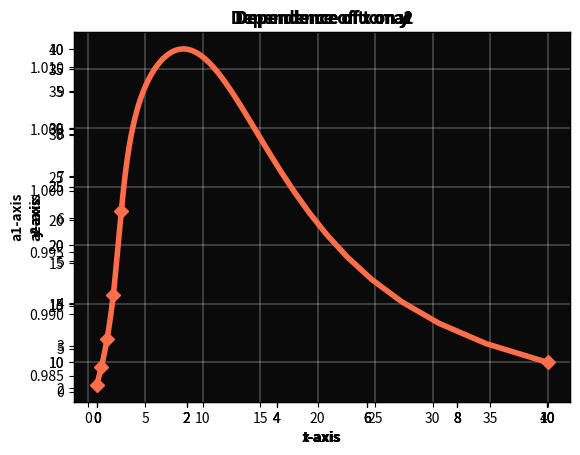

This chart was generated by the following Python code:
import numpy as np
import matplotlib.pyplot as plt
from scipy.optimize import fsolve
import warnings
warnings.filterwarnings("ignore")

class CauchySolving:
    def __init__(self, case):
        self.set_initial(case[:-1])
        self.shift_status(case[-1])
    
    def derivatives_vector(self, w):
        F = np.zeros(4)
        F[0] = w[0]*(2*w[2]-0.5*w[0]-w[2]**2*w[3]**(-2)*w[1])
        F[1] = w[1]*(2*w[3]-w[2]**(-2)*w[3]**(-2)*w[0]-0.5*w[1])
        F[2] = self.eps_const*(2-2*w[2]*w[3]**(-2)*w[1])
        F[3] = self.eps_const*(2-2*w[3]*w[2]**(-2)*w[1])
        return F
    
    def set_initial(self, initial):
        self.initial = np.array([initial])[0]
        self.reset()
    
    def reset(self):
        self.data = np.array([self.initial[:-1]])
        self.timeline = np.array([0.0])
        self.eps_const = self.initial[-1]

    def current_vector(self):
        return self.data[-1, :]
    
    def update_data(self, update_vector):
        self.data = np.append(self.data, [update_vector], axis=0)
    
    def shift_status(self, value=None):
        self.shift = value

    def dynamic_shift(self, bottom=None, top=None):
        w = self.current_vector()
        if bottom is None: bottom = 0.01
        if top is None: top = 2000 - self.timeline[-1]
        try:
            JacDerMat = np.zeros((4, 4))
            JacDerMat[0,0] = -w[2]**2*w[1]*w[3]**(-2)+2*w[2]-w[0]
            JacDerMat[0,1] = -w[2]**2*w[0]*w[3]**(-2)
            JacDerMat[0,2] = w[0]*(-2*w[2]*w[1]*w[3]**(-2)+2)
            JacDerMat[0,3] = 2*w[2]**2*w[0]*w[1]*w[3]**(-3)
            JacDerMat[1,0] = -w[1]*w[2]**(-2)*w[3]**(-2)
            JacDerMat[1,1] = 2*w[3]-w[1]-w[0]*w[2]**(-2)*w[3]**(-2)
            JacDerMat[1,2] = 2*w[0]*w[1]*w[2]**(-3)*w[3]**(-2)
            JacDerMat[1,3] = w[1]*(2+2*w[0]*w[2]**(-2)*w[3]**(-3))
            JacDerMat[2,0] = 0
            JacDerMat[2,1] = -2*w[2]*self.eps_const*w[3]**(-2)
            JacDerMat[2,2] = -2*self.eps_const*w[1]*w[2]**(-2)
            JacDerMat[2,3] = 4*w[2]*self.eps_const*w[1]*w[3]**(-3)
            JacDerMat[3,0] = 0
            JacDerMat[3,1] = -2*w[3]*self.eps_const*w[2]**(-2)
            JacDerMat[3,2] = 4*w[3]*self.eps_const*w[1]*w[2]**(-3)
            JacDerMat[3,3] = -2*self.eps_const*w[1]*w[2]**(-2)
            eigenvalues = np.linalg.eig(JacDerMat).eigenvalues.real
            eig_max = eigenvalues.max(None)
            eig_mix = eigenvalues.min(None)
            eig_mx = abs(np.where(-eig_mix > eig_max, eig_mix, eig_max))
            tau = 1/eig_mx
        except:
            tau = bottom
        if tau < bottom: return bottom
        if tau > top: return top
        return tau
    
    def draw_one_plot(self, leader, driven):
        buf_dct = {"x": 0, "y": 1, "a1": 2, "a2": 3}
        if leader == "t":
            x = list(self.timeline)
        else:
            x = list(self.data[:, buf_dct[leader]])
        if driven == "t":
            y = list(self.timeline)
        else:
            y = list(self.data[:, buf_dct[driven]])
        ax = plt.axes()
        ax.set_facecolor("#0A0A0A")
        plt.title(f'Dependence of {leader} on {driven}', weight='bold')
        plt.xlabel(f'{leader}-axis', weight='bold')
        plt.ylabel(f'{driven}-axis', weight='bold')
        plt.plot(x, y, color="#FF6E4A", linewidth=4)
        x1 = [x[i] for i in range(0, len(x), int(len(x)/5))]
        y1 = [y[i] for i in range(0, len(y), int(len(y)/5))]
        plt.plot(x1, y1, 'D', markersize=7, color="#FF6E4A")
        plt.grid(which='major', linewidth=0.3, color="white")
        plt.show()
        
    def iter_explicit_Euler(self):
        vector = self.current_vector()
        shift = self.shift
        if shift is None: shift = self.dynamic_shift()
        next_vector = vector + shift*self.derivatives_vector(vector)
        self.timeline = np.append(self.timeline,
                                  [self.timeline[-1] + shift], axis=0)
        self.update_data(next_vector)
        
    def method_explicit_Euler(self, iterations_num=None):
        self.reset()
        self.iter_implicit_Euler(10**(-5))
        if iterations_num is None:
            while self.timeline[-1] <= 2000:
                self.iter_explicit_Euler()
        else:
            for _ in range(iterations_num):
                self.iter_explicit_Euler()
        self.draw_one_plot("t", "x")
        self.draw_one_plot("t", "y")
        self.draw_one_plot("t", "a1")
        self.draw_one_plot("t", "a2")
        self.draw_one_plot("x", "y")
        
    def iter_explicit_Euler_recalc(self):
        vector = self.current_vector()
        shift = self.shift
        if shift is None: shift = self.dynamic_shift()
        additional = vector + shift/2*self.derivatives_vector(vector)
        next_vector = vector +\
                      shift*self.derivatives_vector(additional)
        self.timeline = np.append(self.timeline,
                                  [self.timeline[-1] + shift], axis=0)
        self.update_data(next_vector)

    def method_explicit_Euler_recalc(self, iterations_num=None):
        self.reset()
        self.iter_implicit_Euler(10**(-5))
        if iterations_num is None:
            while self.timeline[-1] <= 2000:
                self.iter_explicit_Euler_recalc()
        else:
            for _ in range(iterations_num):
                self.iter_explicit_Euler_recalc()
        self.draw_one_plot("t", "x")
        self.draw_one_plot("t", "y")
        self.draw_one_plot("t", "a1")
        self.draw_one_plot("t", "a2")
        self.draw_one_plot("x", "y")
    
    def iter_explicit_Runge_Kutta4(self):
        vector = self.current_vector()
        shift = self.shift
        if shift is None: shift = self.dynamic_shift()
        k1 = self.derivatives_vector(vector)
        k2 = self.derivatives_vector(vector + shift/2*k1)
        k3 = self.derivatives_vector(vector + shift/2*k2)
        k4 = self.derivatives_vector(vector + shift*k3)
        next_vector = vector + shift/6*(k1 + 2*k2 + 2*k3 + k4)
        self.timeline = np.append(self.timeline,
                                  [self.timeline[-1] + shift], axis=0)
        self.update_data(next_vector)
    
    def method_explicit_Runge_Kutta4(self, iterations_num=None):
        self.reset()
        self.iter_implicit_Euler(10**(-5))
        if iterations_num is None:
            while self.timeline[-1] <= 2000:
                self.iter_explicit_Runge_Kutta4()
        else:
            for _ in range(iterations_num):
                self.iter_explicit_Runge_Kutta4()
        self.draw_one_plot("t", "x")
        self.draw_one_plot("t", "y")
        self.draw_one_plot("t", "a1")
        self.draw_one_plot("t", "a2")
        self.draw_one_plot("x", "y")
    
    def iter_implicit_Euler(self, offset_to_break_out=None):
        vector = self.current_vector()
        shift = self.shift
        eps = self.eps_const
        if shift is None: shift = self.dynamic_shift()
            
        def implctEuler(w):
            F = np.zeros(4)
            F[0] = w[0]-vector[0]-shift*\
                   w[0]*(2*w[2]-0.5*w[0]-w[2]**2*w[3]**(-2)*w[1])
            F[1] = w[1]-vector[1]-shift*\
                   w[1]*(2*w[3]-w[2]**(-2)*w[3]**(-2)*w[0]-0.5*w[1])
            F[2] = w[2]-vector[2]-shift*\
                   eps*(2-2*w[2]*w[3]**(-2)*w[1])
            F[3] = w[3]-vector[3]-shift*\
                   eps*(2-2*w[3]*w[2]**(-2)*w[1])
            return F
        
        def jacobian_implctEuler(w):
            JacImpEul = np.zeros((4, 4))
            JacImpEul[0,0] = 1-shift*\
                        (-w[2]**2*w[1]*w[3]**(-2)+2*w[2]-w[0])
            JacImpEul[0,1] = -shift*\
                        (-w[2]**2*w[0]*w[3]**(-2))
            JacImpEul[0,2] = -shift*\
                        (w[0]*(-2*w[2]*w[1]*w[3]**(-2)+2))
            JacImpEul[0,3] = -shift*\
                        (2*w[2]**2*w[0]*w[1]*w[3]**(-3))
            JacImpEul[1,0] = -shift*\
                        (-w[1]*w[2]**(-2)*w[3]**(-2))
            JacImpEul[1,1] = 1-shift*\
                        (2*w[3]-w[1]-w[0]*w[2]**(-2)*w[3]**(-2))
            JacImpEul[1,2] = -shift*\
                        (2*w[0]*w[1]*w[2]**(-3)*w[3]**(-2))
            JacImpEul[1,3] = -shift*\
                        (w[1]*(2+2*w[0]*w[2]**(-2)*w[3]**(-3)))
            JacImpEul[2,0] = 0
            JacImpEul[2,1] = -shift*\
                        (-2*w[2]*self.eps_const*w[3]**(-2))
            JacImpEul[2,2] = 1-shift*\
                        (-2*self.eps_const*w[1]*w[2]**(-2))
            JacImpEul[2,3] = -shift*\
                        (4*w[2]*self.eps_const*w[1]*w[3]**(-3))
            JacImpEul[3,0] = 0
            JacImpEul[3,1] = -shift*\
                        (-2*w[3]*self.eps_const*w[2]**(-2))
            JacImpEul[3,2] = -shift*\
                        (4*w[3]*self.eps_const*w[1]*w[2]**(-3))
            JacImpEul[3,3] = 1-shift*\
                        (-2*self.eps_const*w[1]*w[2]**(-2))
            return JacImpEul
        
        if offset_to_break_out is None:
            initial_guess = vector
        else:
            initial_guess = vector +\
                np.array([list(offset_to_break_out for _ in range(4))])
        next_vector = fsolve(implctEuler,
                           initial_guess,fprime=jacobian_implctEuler)
        self.timeline = np.append(self.timeline,
                                  [self.timeline[-1] + shift], axis=0)
        self.update_data(next_vector)
                        
    def method_implicit_Euler(self, iterations_num=None):
        self.reset()
        self.iter_implicit_Euler(10**(-5))
        if iterations_num is None:
            while self.timeline[-1] <= 2000:
                self.iter_implicit_Euler()
        else:
            for _ in range(iterations_num):
                self.iter_implicit_Euler()
        self.draw_one_plot("t", "x")
        self.draw_one_plot("t", "y")
        self.draw_one_plot("t", "a1")
        self.draw_one_plot("t", "a2")
        self.draw_one_plot("x", "y")

    def iter_implicit_trapezoid(self):
        vector = self.current_vector()
        drvtv_vector = self.derivatives_vector(vector)
        shift = self.shift
        eps = self.eps_const
        if shift is None: shift = self.dynamic_shift()
            
        def implct_trpzd(w):
            F = np.zeros(4)
            F[0] = w[0]-vector[0]-shift/2*drvtv_vector[0]-shift/2*\
                   w[0]*(2*w[2]-0.5*w[0]-w[2]**2*w[3]**(-2)*w[1])
            F[1] = w[1]-vector[1]-shift/2*drvtv_vector[1]-shift/2*\
                   w[1]*(2*w[3]-w[2]**(-2)*w[3]**(-2)*w[0]-0.5*w[1])
            F[2] = w[2]-vector[2]-shift/2*drvtv_vector[2]-shift/2*\
                   eps*(2-2*w[2]*w[3]**(-2)*w[1])
            F[3] = w[3]-vector[3]-shift/2*drvtv_vector[3]-shift/2*\
                   eps*(2-2*w[3]*w[2]**(-2)*w[1])
            return F
        
        def jacobian_implct_trpzd(w):
            JacImpTrap = np.zeros((4, 4))
            JacImpTrap[0,0] = 1-shift/2*\
                        (-w[2]**2*w[1]*w[3]**(-2)+2*w[2]-w[0])
            JacImpTrap[0,1] = -shift/2*\
                        (-w[2]**2*w[0]*w[3]**(-2))
            JacImpTrap[0,2] = -shift/2*\
                        (w[0]*(-2*w[2]*w[1]*w[3]**(-2)+2))
            JacImpTrap[0,3] = -shift/2*\
                        (2*w[2]**2*w[0]*w[1]*w[3]**(-3))
            JacImpTrap[1,0] = -shift/2*\
                        (-w[1]*w[2]**(-2)*w[3]**(-2))
            JacImpTrap[1,1] = 1-shift/2*\
                        (2*w[3]-w[1]-w[0]*w[2]**(-2)*w[3]**(-2))
            JacImpTrap[1,2] = -shift/2*\
                        (2*w[0]*w[1]*w[2]**(-3)*w[3]**(-2))
            JacImpTrap[1,3] = -shift/2*\
                        (w[1]*(2+2*w[0]*w[2]**(-2)*w[3]**(-3)))
            JacImpTrap[2,0] = 0
            JacImpTrap[2,1] = -shift/2*\
                        (-2*w[2]*self.eps_const*w[3]**(-2))
            JacImpTrap[2,2] = 1-shift/2*\
                        (-2*self.eps_const*w[1]*w[2]**(-2))
            JacImpTrap[2,3] = -shift/2*\
                        (4*w[2]*self.eps_const*w[1]*w[3]**(-3))
            JacImpTrap[3,0] = 0
            JacImpTrap[3,1] = -shift/2*\
                        (-2*w[3]*self.eps_const*w[2]**(-2))
            JacImpTrap[3,2] = -shift/2*\
                        (4*w[3]*self.eps_const*w[1]*w[2]**(-3))
            JacImpTrap[3,3] = 1-shift/2*\
                        (-2*self.eps_const*w[1]*w[2]**(-2))
            return JacImpTrap
        
        initial_guess = vector
        next_vector = fsolve(implct_trpzd,
                           initial_guess,fprime=jacobian_implct_trpzd)
        self.timeline = np.append(self.timeline,
                                  [self.timeline[-1] + shift], axis=0)
        self.update_data(next_vector)

    def method_implicit_trapezoid(self, iterations_num=None):
        self.reset()
        self.iter_implicit_Euler(10**(-5))
        if iterations_num is None:
            while self.timeline[-1] <= 2000:
                self.iter_implicit_trapezoid()
        else:
            for _ in range(iterations_num):
                self.iter_implicit_trapezoid()
        self.draw_one_plot("t", "x")
        self.draw_one_plot("t", "y")
        self.draw_one_plot("t", "a1")
        self.draw_one_plot("t", "a2")
        self.draw_one_plot("x", "y")
    
#     def iter_implicit_Runge_Kutta4(self, offset_to_break_out=None):
#         vector = self.current_vector()
#         k1_d_vect = self.derivatives_vector(vector)
#         k2_d_vect = self.derivatives_vector(vector)
#         k1_d_vect = self.derivatives_vector(vector)
#         k1_d_vect = self.derivatives_vector(vector)
#         shift = self.shift
#         eps = self.eps_const
#         if shift is None: shift = self.dynamic_shift()
            
#         def implct_RK4_kfunc(w):
#             F = np.zeros(4)
#             F[0] = w[0]-vector[0]-shift/6*()
#             F[1] =
#             F[2] =
#             F[3] =
#             return F    
    
#     def method_implicit_Runge_Kutta4(self):
#         ...
        
if __name__ == "__main__":
    default_case = [40, 10, 1, 10, 0.005, 0.01]
    c = CauchySolving(default_case)
    c.method_implicit_Euler(1000)